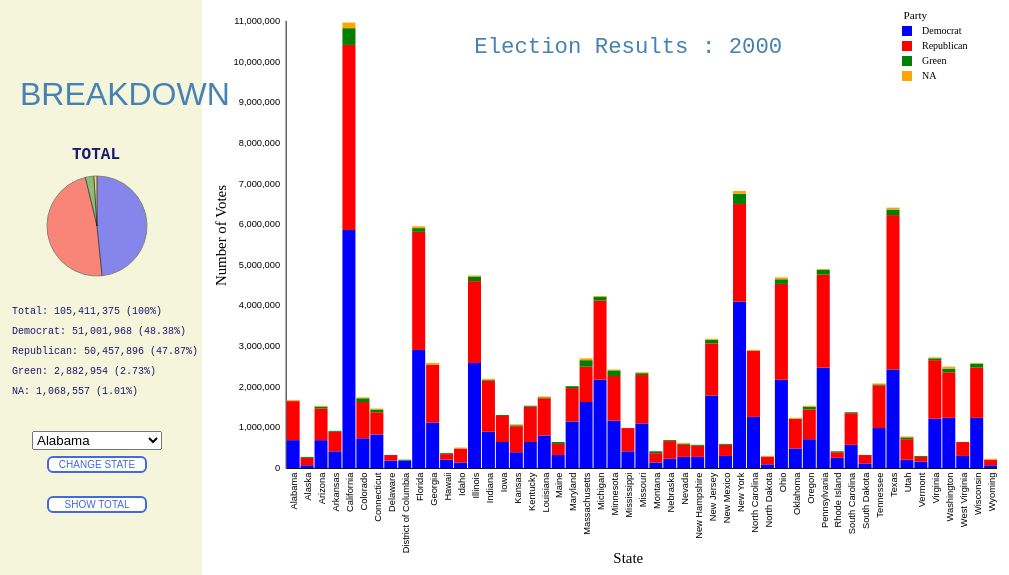
D3 v4 page, settled after 480 driven frames (8 s of simulated time); the page loaded 1 data file(s).


// ── js/main.js
// selects the svg in the html body
var svg = d3.select("#svg");

// storing the dimensions and margins
var width = 1000;
var height = 500;
var margin = {top: 20, right: 190, bottom: 0, left: 40}

// D3 v4 loading syntax
d3.csv("./data/election.csv", function(data){

	// filters the data to only include election data from the year 2000
	var year_data = data.filter(function(d) {
		return d.year == 2000
	})

	var pie;
	var graph;
	var color;
	var partiesByState;
	var graphData;
	var parties;
	var x;
	var y;

	// creates stacked bar chart
	function createGraph() {
		// separates the data by states and nests the data for each individual party within each state
		partiesByState = d3.nest()
			.key(function(d) { return d.state })
			.key(function(d) { return d.party})
			.entries(year_data)

		// gets the total number of candidate votes for each individual party within each state and the total number of votes in each state
		graphData = partiesByState.map(state => { 
			partyMap = {}
			total = 0
			state.values.forEach(party => {
				partyTotal = 0
				party.values.forEach(county => {
					if (!Number.isNaN(parseInt(county.candidatevotes,10))) {
						partyTotal += parseInt(county.candidatevotes,10)
					}
				})
				partyMap[""+party.key] = partyTotal
				total += partyTotal
			})
			return {
				key: state.key,
				values: partyMap,
				total: total
			}
		})
		
		// stores the different parties
		parties = ['democrat', 'republican', 'green', 'NA']

		// creates the stacked data for the chart - each of the 4 "stacks" contains the y-value ranges for every x-value
		var stack = d3.stack()
			.keys(parties)
			.value((d,key) => {
				return d.values[key] || 0;
			})(graphData)

		// sorts data
		partiesByState.sort(function(x, y) {
			return d3.ascending(x.key, y.key);
		})

		// creates the x-axis scale
		x = d3.scaleBand()
			.domain(partiesByState.map(function(d) { return d.key}))
			.rangeRound([0, width - margin.left - margin.right])
			.paddingInner(0.05)
			.align(0.1);

		// creates the y-axis scale
		y = d3.scaleLinear()
			.domain([0, d3.max(graphData, function(d) { return d.total; })]).nice()
			.rangeRound([height - margin.top - margin.bottom, 0]);

		//creates the graph with specified dimensions and appends it to the svg selection
		graph = svg.append("svg")
			.style("width", width - 70 + "px")
			.style("height", height + "px")
			.attr("width", width - 70)
			.attr("height", (height + 100))
			.attr("viewBox", "0 0 " + width + " " + (height + 130))
			.append("g")
			.attr("transform","translate(" + 90 + ","+ 0 + ")")
			.attr("class", "svg");

		// positions the x-axis and axis labels and shows it on the graph
		graph.append("g")
			.attr("transform", "translate(0," + height + ")")
			.attr("class", "xaxis")
			.attr("transform", "translate(0," + height + ")")
			.call(d3.axisBottom(x)
			.tickSize(0, 0)
			.tickSizeInner(0)
			.tickPadding(-3))
			.selectAll("text")
			.attr('dx', '-0.5em')
			.attr("transform", "rotate(-90)")
			.style("text-anchor", "end")

		// positions the y-axis and adds value ticks and shows it on the graph
		graph.append("g")
			.attr("class", "y axis")
			.attr("transform", "translate(0," + (19) + ")")
			.call(d3.axisLeft(y)
			.ticks(11)
			.tickSizeInner(0)
			.tickPadding(6)
			.tickSize(0, 0));

		// list of colors to separate each party
		COLORS = ['Blue', 'Red', 'Green', 'Orange']

		// maps each color to a party
		color = d3.scaleOrdinal()
			.domain(parties)
			.range(COLORS)

		// shows the bars in the chart using the stacked data 
		graph.append("g")
			.selectAll("g")
			.data(stack)
			.enter().append("g")
			.attr("fill", function(d) { return color(d.key); }) // fills each stack on every bar with the appropriate color 
			.selectAll("rect")
			.data(function(d) { return d; })
			.enter().append("rect") //loops through each stack in every bar and adds it with the specified dimensions
				.attr("x", function(d) { return x(d.data.key); })
				.attr("y", function(d) { return y(d[1])+20; })
				.attr("height", function(d) { return y(d[0]) - y(d[1]); })
				.attr("width",x.bandwidth())

		// creates the legend
		var legend = svg.selectAll(".legend")
			.data(parties)
			.enter()
			.append("g")

		// adds the legend title above the legend (Party)
		graph.append("text")
			.attr("font-size","12px")
			.attr("y", 5 )
			.attr("x", width / 2 + 177)
			.attr("dy", "1em")
			.style("text-anchor", "middle")
			.text("Party")

		// shows and positions each of the 4 colors on the legend
		legend.append("rect")
			.attr("fill", color)
			.attr("width", 10)
			.attr("height", 10)
			.attr("y", function (d, i) {
				return i * 15 + 30;
			})
			.attr("x", 700);

		// adds the party label beside each color on the legend
		legend.append("text")
			.attr("class", "label")
			.attr("font-size","10px")
			.attr("y", function (d, i) {
				return i * 15 + 38;
			})
			.attr("dy", ".001em")
			.attr("x", 720)
			.attr("text-anchor", "start")
			.text(function (d, i) {
				return parties[i].charAt(0).toUpperCase() + parties[i].slice(1);
			});

		// adds the chart title
		graph.append("text")
			.attr("id", "electionTitle")
			.attr("y", 30)
			.attr("x", width / 3 + 35)
			.attr("dy", "1em")
			.style("text-anchor", "middle")
			.text("Election Results : 2000")

		// adds the y-axis label
		graph.append("text")
			.attr("transform", "rotate(270)")
			.attr("y", -80)
			.attr("x", - (height / 2))
			.attr("dy", "1em")
			.style("text-anchor", "middle")
			.text("Number of Votes")

		// adds the x-axis label
		graph.append("text")
			.attr("y", 10 )
			.attr("x", width / 3 + 35)
			.attr("dy", "37em")
			.style("text-anchor", "middle")
			.text("State")
	}
	
	// initial vis setup
	tooltip.style.display = "none";
	createGraph();
	makeTotalPie();
	applyTooltip();

	/* FILTERING FUNCTIONALITY*/

	// click on filter data
	d3.select("#filterButton") 
		.on("click", function() {
			var cutoff = document.getElementById("cutoff");

			// hides bars with total less than inputed cutoff
			graph.selectAll("rect")
				.attr("visibility", "hidden")
				.attr("opacity", 0)
				.filter(function(d) {
					return d.data.total >= (cutoff.value * 1000000);
				})
				.transition()
				.duration(function(d) {
					return 1500;
				})
				.attr("opacity", 1)
				.attr("visibility", "visible")

			applyTooltip();
		})

	// click on change year 
	d3.select("#yearButton")
		.on("click", function() {

			// filters data to only include election data from selected year
			var yearOptions = document.getElementById("years");
			var yearSelected = yearOptions.value;

			// changes 
			year_data = data.filter(function(d) {
				return d.year == yearSelected;
			})

			// changes stacked bar chart and title to reflect selected year
			graph.remove();
			createGraph();
			d3.select("#electionTitle")
				.text("Election Results : " + yearSelected)

			applyTooltip();

			// changes pie chart to reflect selected year 
			pie.remove();
			makeTotalPie();
			document.getElementById("alphabetical").checked = "true";
		})
		
	// click on sort data
	d3.select("#sortButton")
		.on("click", function() {
			graph.select(".xaxis").remove();
			graph.selectAll("rect").remove();

			var sortChoices = document.getElementsByName("sort");
			var selectedSort;

			// stores selected sort choice
			for (var i = 0; i < sortChoices.length; i++) {
				if(sortChoices[i].checked) {
					selectedSort = sortChoices[i].value;
				}
			}

			// sorts bars to reflect selected sort choice
			if (selectedSort == "alphabetical") {
				partiesByState.sort(function(x, y) {
					return d3.ascending(x.key, y.key);
				})
			} else if (selectedSort == "ascending") {
				var array = [];
				graphData.sort(function(x, y) {
					return d3.ascending(x.total, y.total);
				})
				for (var i = 0; i < graphData.length; i++) {
					array.push(graphData[i].key);
				}
				partiesByState.sort(function(x, y) {
					return array.indexOf(x.key) - array.indexOf(y.key);
				})
			} else {
				var array = [];
				graphData.sort(function(x, y) {
					return d3.descending(x.total, y.total);
				})
				for (var i = 0; i < graphData.length; i++) {
					array.push(graphData[i].key);
				}
				partiesByState.sort(function(x, y) {
					return array.indexOf(x.key) - array.indexOf(y.key);
				})
			}

			// updates x-axis
			x = d3.scaleBand()
				.domain(partiesByState.map(function(d) { return d.key}))
				.rangeRound([0, width - margin.left - margin.right])
				.paddingInner(0.05)
				.align(0.1);

			// positions the x-axis and axis labels and shows it on the graph
			graph.append("g")
				.attr("transform", "translate(0," + height + ")")
				.attr("class", "xaxis")
				.attr("transform", "translate(0," + height + ")")
				.call(d3.axisBottom(x)
				.tickSize(0, 0)
				.tickSizeInner(0)
				.tickPadding(-3))
				.selectAll("text")
				.attr('dx', '-0.5em')
				.attr("transform", "rotate(-90)")
				.style("text-anchor", "end")

			// creates the stacked data for the chart - each of the 4 "stacks" contains the y-value ranges for every x-value
			var stack = d3.stack()
				.keys(parties)
				.value((d,key) => {
					return d.values[key];
				})(graphData)

			// shows the bars in the chart using the stacked data 
			graph.append("g")
				.selectAll("g")
				.data(stack)
				.enter().append("g")
				.attr("fill", function(d) { return color(d.key); }) // fills each stack on every bar with the appropriate color 
				.selectAll("rect")
				.data(function(d) { return d; })
				.enter().append("rect") //loops through each stack in every bar and adds it with the specified dimensions
					.attr("x", function(d) { return x(d.data.key); })
					.attr("y", function(d) { return y(d[1])+20; })
					.attr("height", function(d) { return y(d[0]) - y(d[1]); })
					.attr("width",x.bandwidth())

			applyTooltip();
		})

	//click on change state
	d3.select("#stateButton")
		.on("click", function(d) {
			pie.remove();
			makeStatePie();
		})

	//click on show total
	d3.select("#totalButton")
		.on("click", function(d) {
			pie.remove();
			makeTotalPie();
		})

	//click on reset
	d3.select("#resetButton")
		.on("click", function(d) {

			// resetting elements to intitial values
			document.getElementById("years").value = 2000;
			document.getElementById("cutoff").value = 1;
			document.getElementById("alphabetical").checked = "true";
			document.getElementById("states").value = "Alabama";

			// filters the data to only include election data from the year 2000
			year_data = data.filter(function(d) {
				return d.year == 2000;
			})

			// updates stacked bar chart
			graph.remove();
			createGraph();

			// updates pie chart
			pie.remove();
			makeTotalPie();

		})

	function applyTooltip() {
		tooltip = document.getElementById("tooltip");
		graph.selectAll("rect")
		.on("mouseover", function(d) {
			
			// highlights bar on hover
			d3.select(this).attr("stroke", "yellow").attr("stroke-width", 3);

			// displays tooltip box
			tooltip.style.display = null;

			// updates text of box with information of hovered bar
			if (d.data.key == "District of Columbia") {
				document.getElementById("label1").textContent = "State: " + "DC";
			} else {
				document.getElementById("label1").textContent = "State: " + d.data.key;
			}
			var count = d[1] - d[0];
			document.getElementById("label3").textContent = "Count: " + formatNum(count);
			var partyName;
			if (d.data.values.NA == count) {
				partyName = "NA";
			} else if (d.data.values.democrat == count) {
				partyName = "Democrat";
			} else if (d.data.values.republican == count) {
				partyName = "Republican";
			} else {
				partyName = "Green";
			}
			document.getElementById("label2").textContent = "Party: " + partyName;
		})
		.on("mouseout", function(d) {
			// turns off highlight of hovered bar and removes text
			d3.select(this).attr("stroke-width", 0);
			graph.select(".tooltip").remove();
			graph.select("#tooltipText").remove();

			// hides tooltip box
			tooltip.style.display = "none";
		})
	}

	// sets up state selection box
	var statesArray = [];
	for (var i = 0; i < graphData.length; i++) {
		statesArray.push(graphData[i].key);
	}
	statesArray.sort()
	var select = document.getElementById("states");

	// updates selection box with list of states
	for (var i = 0; i < statesArray.length; i++) {
		var option = statesArray[i];
		var element = document.createElement("option");
		element.textContent = option;
		element.value = option;
		select.appendChild(element);
	}

	// makes the state pie chart
	function makeStatePie() {

		// stores dimensions
		var pieWidth = 180;
		var pieHeight = 250;

		// creates svg with specified dimensions and appends it
		pie = d3.select("#leftbox")
			.append("svg")
				.attr("width", pieWidth)
				.attr("height", pieHeight)
				.attr("style", "-webkit-transform: translate(10px, 150px)")
				.attr("transform", "translate(10, 150)")
				

		var totalCount = 0;
		var rCount = 0;
		var dCount = 0;
		var gCount = 0;
		var naCount = 0;

		// change based on state selected
		for (var i = 0; i < graphData.length; i++) {
			if (document.getElementById("states").value == graphData[i].key) {
				totalCount = graphData[i].total;
				rCount = graphData[i].values.republican;
				dCount = graphData[i].values.democrat;
				gCount = graphData[i].values.green;
				naCount = graphData[i].values.NA;
			}
		}

		// checks if count for each party is defined
		if (Number.isNaN(rCount) || !rCount) rCount = 0;
		if (Number.isNaN(dCount) || !dCount) dCount = 0;
		if (Number.isNaN(gCount) || !gCount) gCount = 0;
		if (Number.isNaN(naCount) || !naCount) naCount = 0;

		// updates text with selected state data
		document.getElementById("pieLabel").textContent = "STATE"
		document.getElementById("totalLabel").textContent = "Total: " + formatNum(totalCount) + " (100%)";
		document.getElementById("dLabel").textContent = "Democrat: " + formatNum(dCount) + " (" + ((dCount/totalCount) * 100).toFixed(2) + "%)";
		document.getElementById("rLabel").textContent = "Republican: " + formatNum(rCount) + " (" + ((rCount/totalCount) * 100).toFixed(2) + "%)";
		document.getElementById("gLabel").textContent = "Green: " + formatNum(gCount) + " (" + ((gCount/totalCount) * 100).toFixed(2) + "%)";
		document.getElementById("naLabel").textContent = "NA: " + formatNum(naCount) + " (" + ((naCount/totalCount) * 100).toFixed(2) + "%)";

		// sets up pie and colors
		var pieData = {r: rCount, d: dCount, g: gCount, na: naCount};
		var pieColors = d3.scaleOrdinal()
			.domain(data)
			.range(["Orange", "Red", 'Blue', 'Green'])

		// creates pie chart data
		var pieChart = d3.pie()
			.value(function(d) {return d.value;})
		var readyData = pieChart(d3.entries(pieData))

		// creates the pie chart using data
		pie.selectAll("path")
			.data(readyData)
			.enter()
			.append("path")
			.attr("d", d3.arc()
				.innerRadius(0)
				.outerRadius(50)
			)
			.attr("fill", function(d) {return pieColors(d.data.key)})
			.attr("stroke", "black")
			.style("stroke-width", "1px")
			.style("opacity", .45)
			.attr("transform", "translate(90,80)")
	}

	// makes the total pie chart
	function makeTotalPie() {
		// stores dimensions
		var pieWidth = 180;
		var pieHeight = 250;

		// creates svg with specified dimensions and appends it
		pie = d3.select("#leftbox")
			.append("svg")
				.attr("width", pieWidth)
				.attr("height", pieHeight)
				.attr("style", "-webkit-transform: translate(10px, 150px)")
				.attr("transform", "translate(10, 150)")

		var totalCount = 0;
		var rCount = 0;
		var dCount = 0;
		var gCount = 0;
		var naCount = 0;

		// stores total count of each party for selected year
		for (var i = 0; i < graphData.length; i++) {
			totalCount += graphData[i].total;
			rCount += graphData[i].values.republican;
			dCount += graphData[i].values.democrat;
			gCount += graphData[i].values.green;
			naCount += graphData[i].values.NA;
		}

		//checks if count for each party is defined
		if (Number.isNaN(rCount) || !rCount) rCount = 0;
		if (Number.isNaN(dCount) || !dCount) dCount = 0;
		if (Number.isNaN(gCount) || !gCount) gCount = 0;
		if (Number.isNaN(naCount) || !naCount) naCount = 0;

		// sets up pie and colors
		var pieData = {r: rCount, d: dCount, g: gCount, na: naCount};
		var pieColors = d3.scaleOrdinal()
			.domain(data)
			.range(["Orange", "Red", 'Blue', 'Green'])

		// creates pie chart data
		var pieChart = d3.pie()
			.value(function(d) {return d.value;})
		var readyData = pieChart(d3.entries(pieData))

		// creates the pie chart using data
		pie.selectAll("path")
			.data(readyData)
			.enter()
			.append("path")
			.attr("d", d3.arc()
				.innerRadius(0)
				.outerRadius(50)
			)
			.attr("fill", function(d) {return pieColors(d.data.key)})
			.attr("stroke", "black")
			.style("stroke-width", "1px")
			.style("opacity", .45)
			.attr("transform", "translate(90,80)")

		// updates text with data for each party
		document.getElementById("pieLabel").textContent = "TOTAL";
		document.getElementById("totalLabel").textContent = "Total: " + formatNum(totalCount) + " (100%)";
		document.getElementById("dLabel").textContent = "Democrat: " + formatNum(dCount) + " (" + ((dCount/totalCount) * 100).toFixed(2) + "%)";
		document.getElementById("rLabel").textContent = "Republican: " + formatNum(rCount) + " (" + ((rCount/totalCount) * 100).toFixed(2) + "%)";
		document.getElementById("gLabel").textContent = "Green: " + formatNum(gCount) + " (" + ((gCount/totalCount) * 100).toFixed(2) + "%)";
		document.getElementById("naLabel").textContent = "NA: " + formatNum(naCount) + " (" + ((naCount/totalCount) * 100).toFixed(2) + "%)";
	}

	//adds commas to numbers
	function formatNum(x) {
		return x.toString().replace(/\B(?=(\d{3})+(?!\d))/g, ",");
	}

})




### data: data/election.csv
year, state, state_po, county, FIPS, office, candidate, party, candidatevotes, totalvotes
2000, Alabama, AL, Autauga, 1001, President, Al Gore, democrat, 4942, 17208
2000, Alabama, AL, Autauga, 1001, President, George W. Bush, republican, 11993, 17208
2000, Alabama, AL, Autauga, 1001, President, Ralph Nader, green, 160, 17208
2000, Alabama, AL, Autauga, 1001, President, Other, NA, 113, 17208
2000, Alabama, AL, Baldwin, 1003, President, Al Gore, democrat, 13997, 56480
2000, Alabama, AL, Baldwin, 1003, President, George W. Bush, republican, 40872, 56480
2000, Alabama, AL, Baldwin, 1003, President, Ralph Nader, green, 1033, 56480
2000, Alabama, AL, Baldwin, 1003, President, Other, NA, 578, 56480
2000, Alabama, AL, Barbour, 1005, President, Al Gore, democrat, 5188, 10395
2000, Alabama, AL, Barbour, 1005, President, George W. Bush, republican, 5096, 10395
2000, Alabama, AL, Barbour, 1005, President, Ralph Nader, green, 46, 10395
2000, Alabama, AL, Barbour, 1005, President, Other, NA, 65, 10395
2000, Alabama, AL, Bibb, 1007, President, Al Gore, democrat, 2710, 7101
2000, Alabama, AL, Bibb, 1007, President, George W. Bush, republican, 4273, 7101
2000, Alabama, AL, Bibb, 1007, President, Ralph Nader, green, 52, 7101
2000, Alabama, AL, Bibb, 1007, President, Other, NA, 66, 7101
2000, Alabama, AL, Blount, 1009, President, Al Gore, democrat, 4977, 17973
2000, Alabama, AL, Blount, 1009, President, George W. Bush, republican, 12667, 17973
2000, Alabama, AL, Blount, 1009, President, Ralph Nader, green, 154, 17973
2000, Alabama, AL, Blount, 1009, President, Other, NA, 175, 17973
2000, Alabama, AL, Bullock, 1011, President, Al Gore, democrat, 3395, 4904
2000, Alabama, AL, Bullock, 1011, President, George W. Bush, republican, 1433, 4904
2000, Alabama, AL, Bullock, 1011, President, Ralph Nader, green, 24, 4904
2000, Alabama, AL, Bullock, 1011, President, Other, NA, 52, 4904
2000, Alabama, AL, Butler, 1013, President, Al Gore, democrat, 3606, 7803
2000, Alabama, AL, Butler, 1013, President, George W. Bush, republican, 4127, 7803
2000, Alabama, AL, Butler, 1013, President, Ralph Nader, green, 36, 7803
2000, Alabama, AL, Butler, 1013, President, Other, NA, 34, 7803
2000, Alabama, AL, Calhoun, 1015, President, Al Gore, democrat, 15781, 38909
2000, Alabama, AL, Calhoun, 1015, President, George W. Bush, republican, 22306, 38909
2000, Alabama, AL, Calhoun, 1015, President, Ralph Nader, green, 481, 38909
2000, Alabama, AL, Calhoun, 1015, President, Other, NA, 341, 38909
2000, Alabama, AL, Chambers, 1017, President, Al Gore, democrat, 5616, 11834
2000, Alabama, AL, Chambers, 1017, President, George W. Bush, republican, 6037, 11834
2000, Alabama, AL, Chambers, 1017, President, Ralph Nader, green, 95, 11834
2000, Alabama, AL, Chambers, 1017, President, Other, NA, 86, 11834
2000, Alabama, AL, Cherokee, 1019, President, Al Gore, democrat, 3497, 7823
2000, Alabama, AL, Cherokee, 1019, President, George W. Bush, republican, 4154, 7823
2000, Alabama, AL, Cherokee, 1019, President, Ralph Nader, green, 77, 7823
2000, Alabama, AL, Cherokee, 1019, President, Other, NA, 95, 7823
2000, Alabama, AL, Chilton, 1021, President, Al Gore, democrat, 4806, 15092
2000, Alabama, AL, Chilton, 1021, President, George W. Bush, republican, 10066, 15092
2000, Alabama, AL, Chilton, 1021, President, Ralph Nader, green, 92, 15092
2000, Alabama, AL, Chilton, 1021, President, Other, NA, 128, 15092
2000, Alabama, AL, Choctaw, 1023, President, Al Gore, democrat, 3707, 7374
2000, Alabama, AL, Choctaw, 1023, President, George W. Bush, republican, 3600, 7374
2000, Alabama, AL, Choctaw, 1023, President, Ralph Nader, green, 33, 7374
2000, Alabama, AL, Choctaw, 1023, President, Other, NA, 34, 7374
2000, Alabama, AL, Clarke, 1025, President, Al Gore, democrat, 4679, 10752
2000, Alabama, AL, Clarke, 1025, President, George W. Bush, republican, 5988, 10752
2000, Alabama, AL, Clarke, 1025, President, Ralph Nader, green, 33, 10752
2000, Alabama, AL, Clarke, 1025, President, Other, NA, 52, 10752
2000, Alabama, AL, Clay, 1027, President, Al Gore, democrat, 2045, 5883
2000, Alabama, AL, Clay, 1027, President, George W. Bush, republican, 3719, 5883
2000, Alabama, AL, Clay, 1027, President, Ralph Nader, green, 52, 5883
2000, Alabama, AL, Clay, 1027, President, Other, NA, 67, 5883
2000, Alabama, AL, Cleburne, 1029, President, Al Gore, democrat, 1664, 5092
2000, Alabama, AL, Cleburne, 1029, President, George W. Bush, republican, 3333, 5092
2000, Alabama, AL, Cleburne, 1029, President, Ralph Nader, green, 39, 5092
2000, Alabama, AL, Cleburne, 1029, President, Other, NA, 56, 5092
... 50,464 more rows